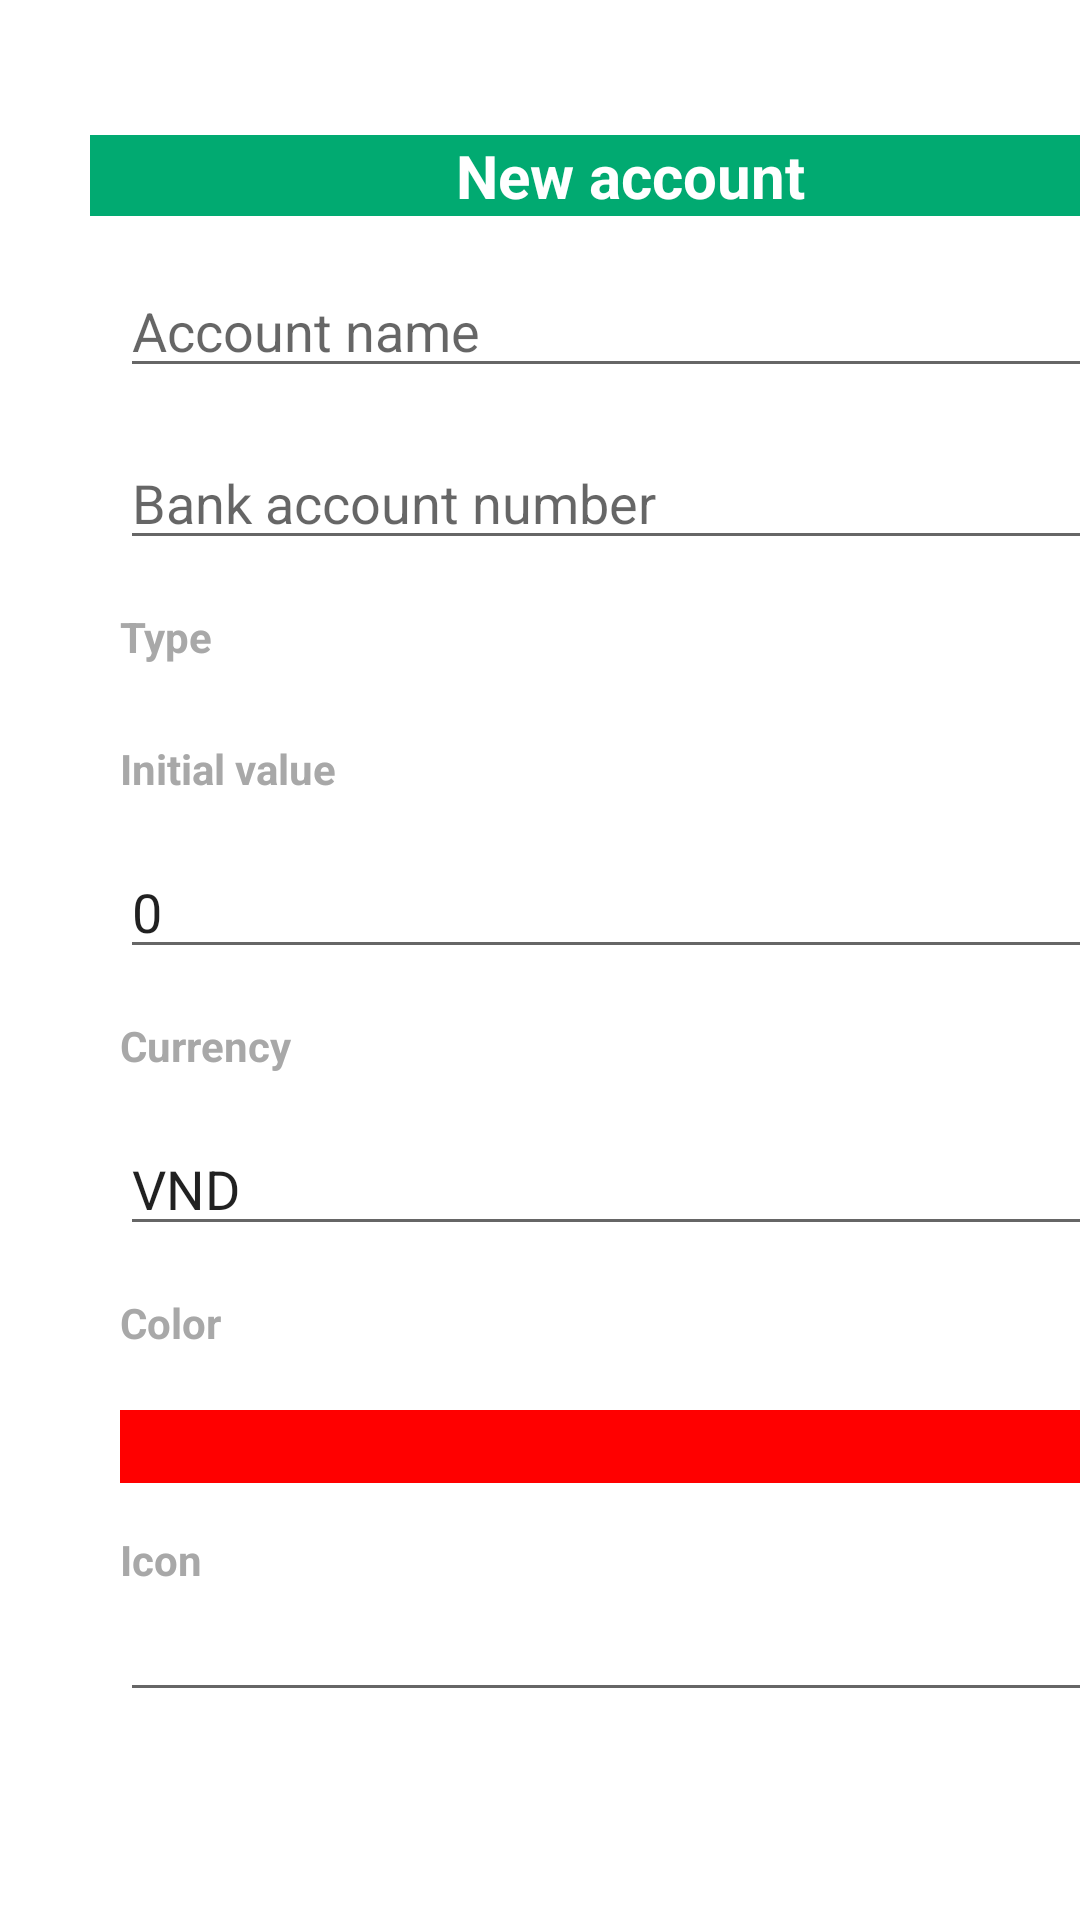

Produce the Android XML layout that renders to this screen, including the resource entries it uses.
<!-- AndroidManifest.xml: application theme Theme.PRM392_WalletProject -->
<!-- res/layout/add_acount.xml -->
<?xml version="1.0" encoding="utf-8"?>
<LinearLayout xmlns:android="http://schemas.android.com/apk/res/android"
    xmlns:app="http://schemas.android.com/apk/res-auto"
    xmlns:tools="http://schemas.android.com/tools"
    android:layout_width="match_parent"
    android:layout_height="match_parent"
    tools:visibility="visible">

    <androidx.constraintlayout.widget.ConstraintLayout
        android:layout_width="360dp"
        android:layout_height="wrap_content"

        android:layout_marginStart="30dp"
        android:layout_marginTop="45dp">

        <LinearLayout
            android:id="@+id/linearLayout"
            android:layout_width="match_parent"
            android:layout_height="wrap_content"
            android:background="#01aa71"

            app:layout_constraintStart_toStartOf="parent"
            app:layout_constraintTop_toTopOf="parent">

            <LinearLayout
                android:layout_width="30dp"
                android:layout_height="match_parent"
                android:layout_marginTop="10dp"
                android:layout_marginBottom="10dp">

                <ImageView
                    android:layout_width="match_parent"
                    android:layout_height="match_parent"
                    android:src="@drawable/ic_templateadd_close" />

            </LinearLayout>

            <LinearLayout
                android:layout_width="300dp"
                android:layout_height="match_parent">

                <TextView
                    android:layout_width="match_parent"
                    android:layout_height="match_parent"
                    android:gravity="center"
                    android:text="New account"
                    android:textColor="@color/white"
                    android:textSize="20sp"
                    android:textStyle="bold" />
            </LinearLayout>


            <LinearLayout
                android:layout_width="30dp"
                android:layout_height="match_parent">

                <ImageView
                    android:layout_width="match_parent"
                    android:layout_height="match_parent"
                    android:onClick="onAddAccount"
                    android:src="@drawable/ic_templateadd_done" />

            </LinearLayout>


        </LinearLayout>

        <EditText
            android:id="@+id/input_accname"
            android:layout_width="match_parent"
            android:layout_height="wrap_content"
            android:layout_marginStart="10dp"
            android:layout_marginTop="16dp"
            android:layout_marginEnd="10dp"
            android:ems="10"
            android:hint="Account name"
            android:inputType="textPersonName"
            app:layout_constraintStart_toStartOf="parent"
            app:layout_constraintTop_toBottomOf="@+id/linearLayout" />

        <EditText
            android:id="@+id/input_accnumber"
            android:layout_width="match_parent"
            android:layout_height="wrap_content"
            android:layout_marginStart="10dp"
            android:layout_marginTop="16dp"
            android:layout_marginEnd="10dp"
            android:ems="10"
            android:hint="Bank account number"
            android:inputType="textPersonName"
            app:layout_constraintStart_toStartOf="parent"
            app:layout_constraintTop_toBottomOf="@+id/input_accname" />

        <TextView
            android:id="@+id/type"
            android:layout_width="match_parent"
            android:layout_height="wrap_content"
            android:layout_marginStart="10dp"
            android:layout_marginTop="16dp"
            android:layout_marginEnd="10dp"
            android:text="Type"
            android:textColor="#a8a8a8"
            android:textStyle="bold"
            app:layout_constraintStart_toStartOf="parent"
            app:layout_constraintTop_toBottomOf="@+id/input_accnumber"

            />


        <Spinner
            android:id="@+id/spinner_category"
            android:layout_width="match_parent"
            android:layout_height="wrap_content"
            android:background="@android:color/transparent"
            android:layout_marginStart="10dp"
            android:layout_marginTop="5dp"
            android:layout_marginEnd="10dp"
            android:padding="2dp"
            app:layout_constraintEnd_toEndOf="parent"
            app:layout_constraintStart_toStartOf="parent"
            app:layout_constraintTop_toBottomOf="@+id/type"
            />

        <TextView
            android:id="@+id/value_text"
            android:layout_width="match_parent"
            android:layout_height="wrap_content"
            android:layout_marginStart="10dp"
            android:layout_marginTop="16dp"
            android:layout_marginEnd="10dp"
            android:text="Initial value"
            android:textColor="#a8a8a8"
            android:textStyle="bold"
            app:layout_constraintStart_toStartOf="parent"
            app:layout_constraintTop_toBottomOf="@+id/spinner_category" />

        <EditText
            android:id="@+id/input_value"
            android:layout_width="match_parent"
            android:layout_height="wrap_content"
            android:layout_marginStart="10dp"
            android:layout_marginTop="16dp"
            android:layout_marginEnd="10dp"
            android:inputType="number"
            android:text="0"
            app:layout_constraintStart_toStartOf="parent"
            app:layout_constraintTop_toBottomOf="@+id/value_text" />

        <TextView
            android:id="@+id/current_text"
            android:layout_width="match_parent"
            android:layout_height="wrap_content"
            android:layout_marginStart="10dp"
            android:layout_marginTop="16dp"
            android:layout_marginEnd="10dp"
            android:text="Currency"
            android:textColor="#a8a8a8"
            android:textStyle="bold"
            app:layout_constraintStart_toStartOf="parent"
            app:layout_constraintTop_toBottomOf="@+id/input_value" />

        <EditText
            android:id="@+id/current_value"
            android:layout_width="match_parent"
            android:layout_height="wrap_content"
            android:layout_marginStart="10dp"
            android:layout_marginTop="16dp"
            android:layout_marginEnd="10dp"
            android:text="VND"
            app:layout_constraintStart_toStartOf="parent"
            app:layout_constraintTop_toBottomOf="@+id/current_text" />

        <TextView
            android:id="@+id/color_text"
            android:layout_width="match_parent"
            android:layout_height="wrap_content"
            android:layout_marginStart="10dp"
            android:layout_marginTop="16dp"
            android:layout_marginEnd="10dp"
            android:text="Color"
            android:textColor="#a8a8a8"
            android:textStyle="bold"
            app:layout_constraintEnd_toEndOf="parent"
            app:layout_constraintStart_toStartOf="parent"
            app:layout_constraintTop_toBottomOf="@+id/current_value" />

        <EditText
            android:id="@+id/color_value"
            android:layout_width="match_parent"
            android:layout_height="wrap_content"
            android:layout_marginStart="10dp"
            android:layout_marginEnd="10dp"
            android:layout_marginBottom="20dp"
            android:background="@color/red"
            app:layout_constraintBottom_toBottomOf="parent"
            app:layout_constraintEnd_toEndOf="parent"
            app:layout_constraintHorizontal_bias="0.0"
            app:layout_constraintStart_toStartOf="parent"
            app:layout_constraintTop_toBottomOf="@+id/color_text"
            app:layout_constraintVertical_bias="0.259" />

        <TextView
            android:id="@+id/icon_text"
            android:layout_width="match_parent"
            android:layout_height="wrap_content"
            android:layout_marginStart="10dp"
            android:layout_marginTop="16dp"
            android:layout_marginEnd="10dp"
            android:text="Icon"
            android:textColor="#a8a8a8"
            android:textStyle="bold"
            app:layout_constraintStart_toStartOf="parent"
            app:layout_constraintTop_toBottomOf="@+id/color_value" />

        <EditText
            android:id="@+id/icon_value"
            android:layout_width="match_parent"
            android:layout_height="wrap_content"
            android:layout_marginStart="10dp"
            android:layout_marginEnd="10dp"
            app:layout_constraintBottom_toBottomOf="parent"
            app:layout_constraintEnd_toEndOf="parent"
            app:layout_constraintStart_toStartOf="parent"
            app:layout_constraintTop_toBottomOf="@+id/icon_text" />
    </androidx.constraintlayout.widget.ConstraintLayout>
</LinearLayout>
<!-- resources referenced by this layout -->
<resources>
  <color name="red">#ff0000</color>
  <color name="white">#FFFFFFFF</color>
  <style name="Theme.PRM392_WalletProject" parent="Theme.MaterialComponents.Light.NoActionBar">
          
          <item name="colorPrimary">@color/primaryColor</item>
          <item name="colorPrimaryVariant">@color/purple_700</item>
          <item name="colorOnPrimary">@color/white</item>
          
          <item name="colorSecondary">@color/teal_200</item>
          <item name="colorSecondaryVariant">@color/teal_700</item>
          <item name="colorOnSecondary">@color/black</item>
          
          <item name="android:statusBarColor" tools:targetApi="l">?attr/colorPrimaryVariant</item>
          
      </style>
  <color name="primaryColor">#00AA71</color>
  <color name="purple_700">#FF3700B3</color>
  <color name="teal_200">#FF03DAC5</color>
  <color name="teal_700">#FF018786</color>
  <color name="black">#FF000000</color>
</resources>
